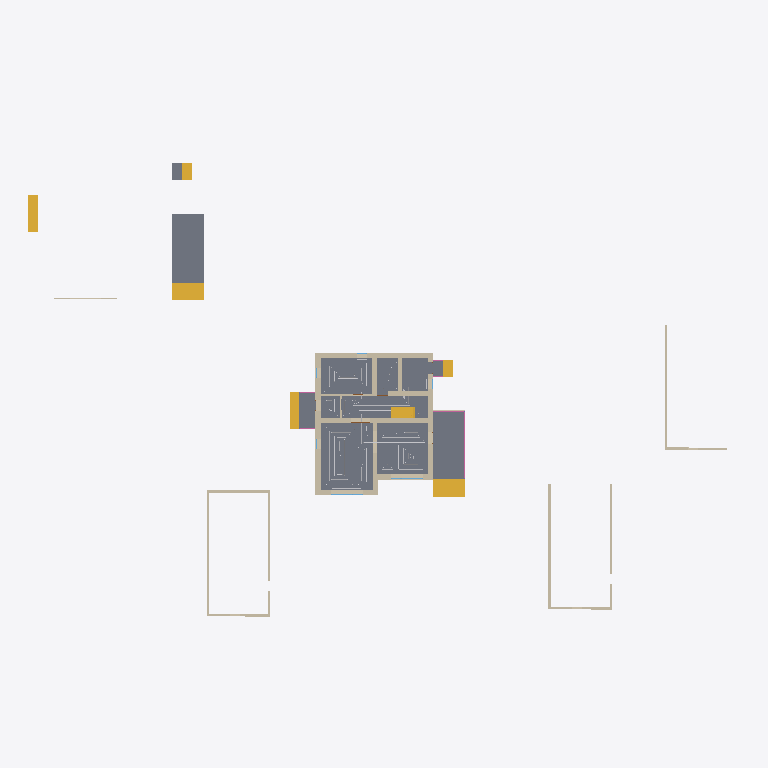
Plan cut of the same IFC building model at storey '1 эт' (level 0.00 m, cut at 1.40 m), seen from above with north up, elements coloured by IFC class: 26 walls (beige), 8 slabs (grey), 7 stair flights (yellow), 6 other elements (light grey), 2 railings (pink), 2 windows (light blue). Cut surfaces are drawn darker.
Extent 63.3 m × 42.1 m × 8.7 m (x, y, z). Storeys (5): 1 эт at 0.00 m; 1 эт_ОВ1 at 0.00 m; 2 эт at 3.20 m; 2 эт_ОВ1 at 3.20 m; Кровля at 6.20 m. Elements (236): 136 IfcWall, 17 IfcWindow, 16 IfcSlab, 14 IfcSpaceHeater, 12 IfcDoor, 11 IfcRoof, 8 IfcColumn, 8 IfcPipeSegment, 8 IfcStairFlight, 6 IfcRailing.

HEADER;
FILE_DESCRIPTION(('ViewDefinition [Renga View]'),'2;1');
FILE_NAME('Renga коттедж для сериала_v4.ifc','2025-03-18T15:28:33',(''),(''),'IfcPlusPlus','Renga Professional 8.4.16817.0','');
FILE_SCHEMA(('IFC4'));
ENDSEC;
DATA;
#28=IFCPROJECT('2d4J4_DD9AQhJSAeEumYGK',$,$,$,$,$,$,(#5),#27);
#34=IFCSITE('1He3tZn$RoGRWM3MoIGi77',$,$,$,$,#33,$,$,.ELEMENT.,$,$,$,$,$);
#40=IFCBUILDING('3p7dXSxDArI9bq8a_ef7Us',$,$,$,$,#39,$,$,.ELEMENT.,$,$,$);
#52=IFCBUILDINGSTOREY('10j525UPTEIRdPU5z8tiSN',$,'1 эт',$,$,#51,$,$,.ELEMENT.,0.0);
#58=IFCBUILDINGSTOREY('2DcnvKlhr4Cwwln1mDj202',$,'2 эт',$,$,#57,$,$,.ELEMENT.,3200.0);
#64=IFCBUILDINGSTOREY('2gE0APJrXAr91gUkFdaC7K',$,'Кровля',$,$,#63,$,$,.ELEMENT.,6200.0);
#70=IFCBUILDINGSTOREY('2TCElJxy9EXv3M1XCBmelV',$,'1 эт_ОВ1',$,$,#69,$,$,.ELEMENT.,0.0);
#76=IFCBUILDINGSTOREY('02WuRGmM17W8eX14TIxWYR',$,'2 эт_ОВ1',$,$,#75,$,$,.ELEMENT.,3200.0);
#15279=IFCSLAB('1XSc15K95DoebWveQkMv0a',$,'Перекрытие: 80,00 мм',$,$,#15284,#15402,$,.FLOOR.);
#16004=IFCSLAB('2IJToq8lDC5OT4Xgt5J$3a',$,'Перекрытие: 450,00 мм',$,$,#16009,#16052,$,.FLOOR.);
#15752=IFCSLAB('0BJwbJHyf1vf8OtPfpZmuQ',$,'Перекрытие: 450,00 мм',$,$,#15757,#15797,$,.FLOOR.);
#15213=IFCSLAB('3XNnBfWVH4XQtYQtEUaDp9',$,'Перекрытие: 10,00 мм',$,$,#15218,#15274,$,.FLOOR.);
#15144=IFCSLAB('0Yp2qHhjv06weBcdQBL90V',$,'Перекрытие: 10,00 мм',$,$,#15149,#15205,$,.FLOOR.);
#675=IFCWALL('2xf052BsX7C9tboL6VaFai',$,'Стена: 480,00 мм',$,$,#680,#791,$,.STANDARD.);
#16812=IFCSTAIRFLIGHT('2cS8kYztH5Le24wCWjzae4',$,'Лестница: 3 шт x 516,67 мм x 150,00 мм',$,$,#16817,#16879,$,$,$,$,$,.NOTDEFINED.);
#15956=IFCSLAB('0z6rjtfRvBdvcbEtstDg2B',$,'Перекрытие: 450,00 мм',$,$,#15961,#16003,$,.FLOOR.);
#578=IFCWALL('0jtrCYMgT3SezNp1p8HFUJ',$,'Стена: 480,00 мм',$,$,#583,#674,$,.STANDARD.);
#17154=IFCSTAIRFLIGHT('23emV7iNnEsRHIs3L1bJON',$,'Лестница: 3 шт x 516,67 мм x 150,00 мм',$,$,#17159,#17167,$,$,$,$,$,.NOTDEFINED.);
#396=IFCWALL('3Xqz6KgN5E2gwp8I6GYsCT',$,'Стена: 480,00 мм',$,$,#401,#577,$,.STANDARD.);
#792=IFCWALL('1rvvNxWKLCfwS_MtAQ6BVm',$,'Стена: 400,00 мм',$,$,#797,#887,$,.STANDARD.);
#7886=IFCWALL('0pnpDoljj3Hea1NJYCG7Dc',$,'Стена: 200,00 мм',$,$,#7891,#7917,$,.STANDARD.);
#17182=IFCSTAIRFLIGHT('3hxNXqNLb3AxrQ8zptCuHj',$,'Лестница: 3 шт x 287,75 мм x 150,00 мм',$,$,#17187,#17195,$,$,$,$,$,.NOTDEFINED.);
#17086=IFCSTAIRFLIGHT('2$4WBjWYn4yO7$wBGUy9gB',$,'Лестница: 3 шт x 287,75 мм x 150,00 мм',$,$,#17091,#17153,$,$,$,$,$,.NOTDEFINED.);
#16949=IFCSTAIRFLIGHT('39A$HZ_vD0mhva5Df4Bo7$',$,'Лестница: 8 шт x 287,50 мм x 200,00 мм',$,$,#16954,#17071,$,$,$,$,$,.NOTDEFINED.);
#78=IFCWALL('2ck2lu7Gf6wfAYpNZMhESh',$,'Стена: 480,00 мм',$,$,#83,#154,$,.STANDARD.);
#19117=IFCPIPESEGMENT('1VvHfnLlD6iv8aRnui5JA0',$,'Труба - Usystems Radi Pipe труба белая PN6 16x2,0 бухта 200м',$,$,#19122,#19139,$,$);
#7674=IFCWALL('2bWfHVK3z3NPStGEvFjXjY',$,'Стена: 200,00 мм',$,$,#7679,#7705,$,.STANDARD.);
#8049=IFCWALL('2YXIbEQl94JRemJyLgQk_2',$,'Стена: 200,00 мм',$,$,#8054,#8065,$,.STANDARD.);
#215=IFCWALL('2aZ$de1RP8xwZXnFx0OXF7',$,'Стена: 480,00 мм',$,$,#220,#299,$,.STANDARD.);
#7919=IFCWALL('0MKtYKLFb07Q1ResEJCqLB',$,'Стена: 200,00 мм',$,$,#7924,#7987,$,.STANDARD.);
#7740=IFCWALL('2oQzzM3UTCrxTLV3Ow7x8O',$,'Стена: 200,00 мм',$,$,#7745,#7810,$,.STANDARD.);
#300=IFCWALL('2usMJe6N56K8NM9KMFcpWi',$,'Стена: 400,00 мм',$,$,#305,#392,$,.STANDARD.);
#888=IFCWALL('3pAcb0Caf8PQEEM2Wu7hB6',$,'Стена: 400,00 мм',$,$,#893,#959,$,.STANDARD.);
#7707=IFCWALL('1s3j8jCDv8RQ_p__cO$vq_',$,'Стена: 200,00 мм',$,$,#7712,#7738,$,.STANDARD.);
#960=IFCWALL('3ya05aIub2GRjiriwOnoNT',$,'Стена: 400,00 мм',$,$,#965,#1008,$,.STANDARD.);
#16053=IFCSLAB('23bbZmV$P0wgk2f6lJtMvF',$,'Перекрытие: 450,00 мм',$,$,#16058,#16102,$,.FLOOR.);
#16881=IFCSTAIRFLIGHT('1DtWwigL95KulxHq15Rmkw',$,'Лестница: 3 шт x 287,75 мм x 150,00 мм',$,$,#16886,#16948,$,$,$,$,$,.NOTDEFINED.);
#17168=IFCSTAIRFLIGHT('3L1GhhvhvBEAfIqTSchiJZ',$,'Лестница: 3 шт x 287,75 мм x 150,00 мм',$,$,#17173,#17181,$,$,$,$,$,.NOTDEFINED.);
#15801=IFCSLAB('1iCKB40n94hAPBOZbLTIE5',$,'Перекрытие: 450,00 мм',$,$,#15806,#15848,$,.FLOOR.);
#7812=IFCWALL('3pPkg7YPn43OgeV78XEmaG',$,'Стена: 200,00 мм',$,$,#7817,#7884,$,.STANDARD.);
#8067=IFCWALL('0VjgyWsf983gtY5D_urBqa',$,'Стена: 200,00 мм',$,$,#8072,#8137,$,.STANDARD.);
#7989=IFCWALL('0MXDx9EEj54OQTsMMNZ9If',$,'Стена: 200,00 мм',$,$,#7994,#8047,$,.STANDARD.);
#3666=IFCWALL('0prrJciyD06OgnlCgE8NqB',$,'Стена: 10,00 мм',$,$,#3671,#3768,$,.STANDARD.);
#19230=IFCPIPESEGMENT('1FhNLGWtv3NhYKXyGkZHFk',$,'Труба - Usystems Radi Pipe труба белая PN6 16x2,0 бухта 200м',$,$,#19235,#19252,$,$);
#19269=IFCPIPESEGMENT('0_ltC6wL51N9WwxOck1Cd2',$,'Труба - Usystems Radi Pipe труба белая PN6 16x2,0 бухта 200м',$,$,#19274,#19291,$,$);
#19347=IFCPIPESEGMENT('0cBM4r7$PFnfT9KQwI5kKh',$,'Труба - Usystems Radi Pipe труба белая PN6 16x2,0 бухта 200м',$,$,#19352,#19369,$,$);
#1172=IFCWALL('1hWVDc1cb66vn7x8n89QvT',$,'Стена: 320,00 мм',$,$,#1177,#1224,$,.STANDARD.);
#19164=IFCPIPESEGMENT('2neBL5P5D7dfxQ_4dbLUv8',$,'Труба - Usystems Radi Pipe труба белая PN6 16x2,0 бухта 200м',$,$,#19169,#19186,$,$);
#1009=IFCWALL('1GC$7pT8PFHhyEbb9$wI_b',$,'Стена: 160,00 мм',$,$,#1014,#1084,$,.STANDARD.);
#166=IFCWALL('0$3wCKnnbAjAs9cMhJodYW',$,'Стена: 480,00 мм',$,$,#171,#214,$,.STANDARD.);
#17196=IFCRAILING('3mtIh2afTFgR1Y$WF2uh8j',$,'Ограждение: 1 000,00 мм',$,$,#17201,#17601,$,.GUARDRAIL.);
#8268=IFCWALL('1nfOHP$Lj74fXbg1RL_p9I',$,'Стена: 10,00 мм',$,$,#8273,#8344,$,.STANDARD.);
#19308=IFCPIPESEGMENT('1clBVg2Fj8CRdNbbkwRcPW',$,'Труба - Usystems Radi Pipe труба белая PN6 16x2,0 бухта 200м',$,$,#19313,#19330,$,$);
#3881=IFCWALL('3FNTkvi4rEugQBfjx5$RbJ',$,'Стена: 10,00 мм',$,$,#3886,#3945,$,.STANDARD.);
#4657=IFCWALL('0Pvzncxa1F$x2DuZXlWVQX',$,'Стена: 10,00 мм',$,$,#4662,#4707,$,.STANDARD.);
#2702=IFCWALL('3iA$MgDbL8_vXfyBqF3iam',$,'Стена: 10,00 мм',$,$,#2707,#2750,$,.STANDARD.);
#11422=IFCWINDOW('1bVQXnB454Eu5FIBDdCfHv',$,'Окно - BWS_2800х1700: 2 800,00 мм x 1 700,00 мм',$,$,#11751,#11744,$,1700.0,2800.0,$,$,$);
#11779=IFCWINDOW('0UcjYXnmb0uw3mlQb4WPTR',$,'Окно - BWS_2800х1700: 2 800,00 мм x 1 700,00 мм',$,$,#12108,#12101,$,1700.0,2800.0,$,$,$);
#17620=IFCRAILING('3MQ_37qWXE5fxCgQDqaMGe',$,'Ограждение: 1 000,00 мм',$,$,#17625,#17977,$,.GUARDRAIL.);
ENDSEC;